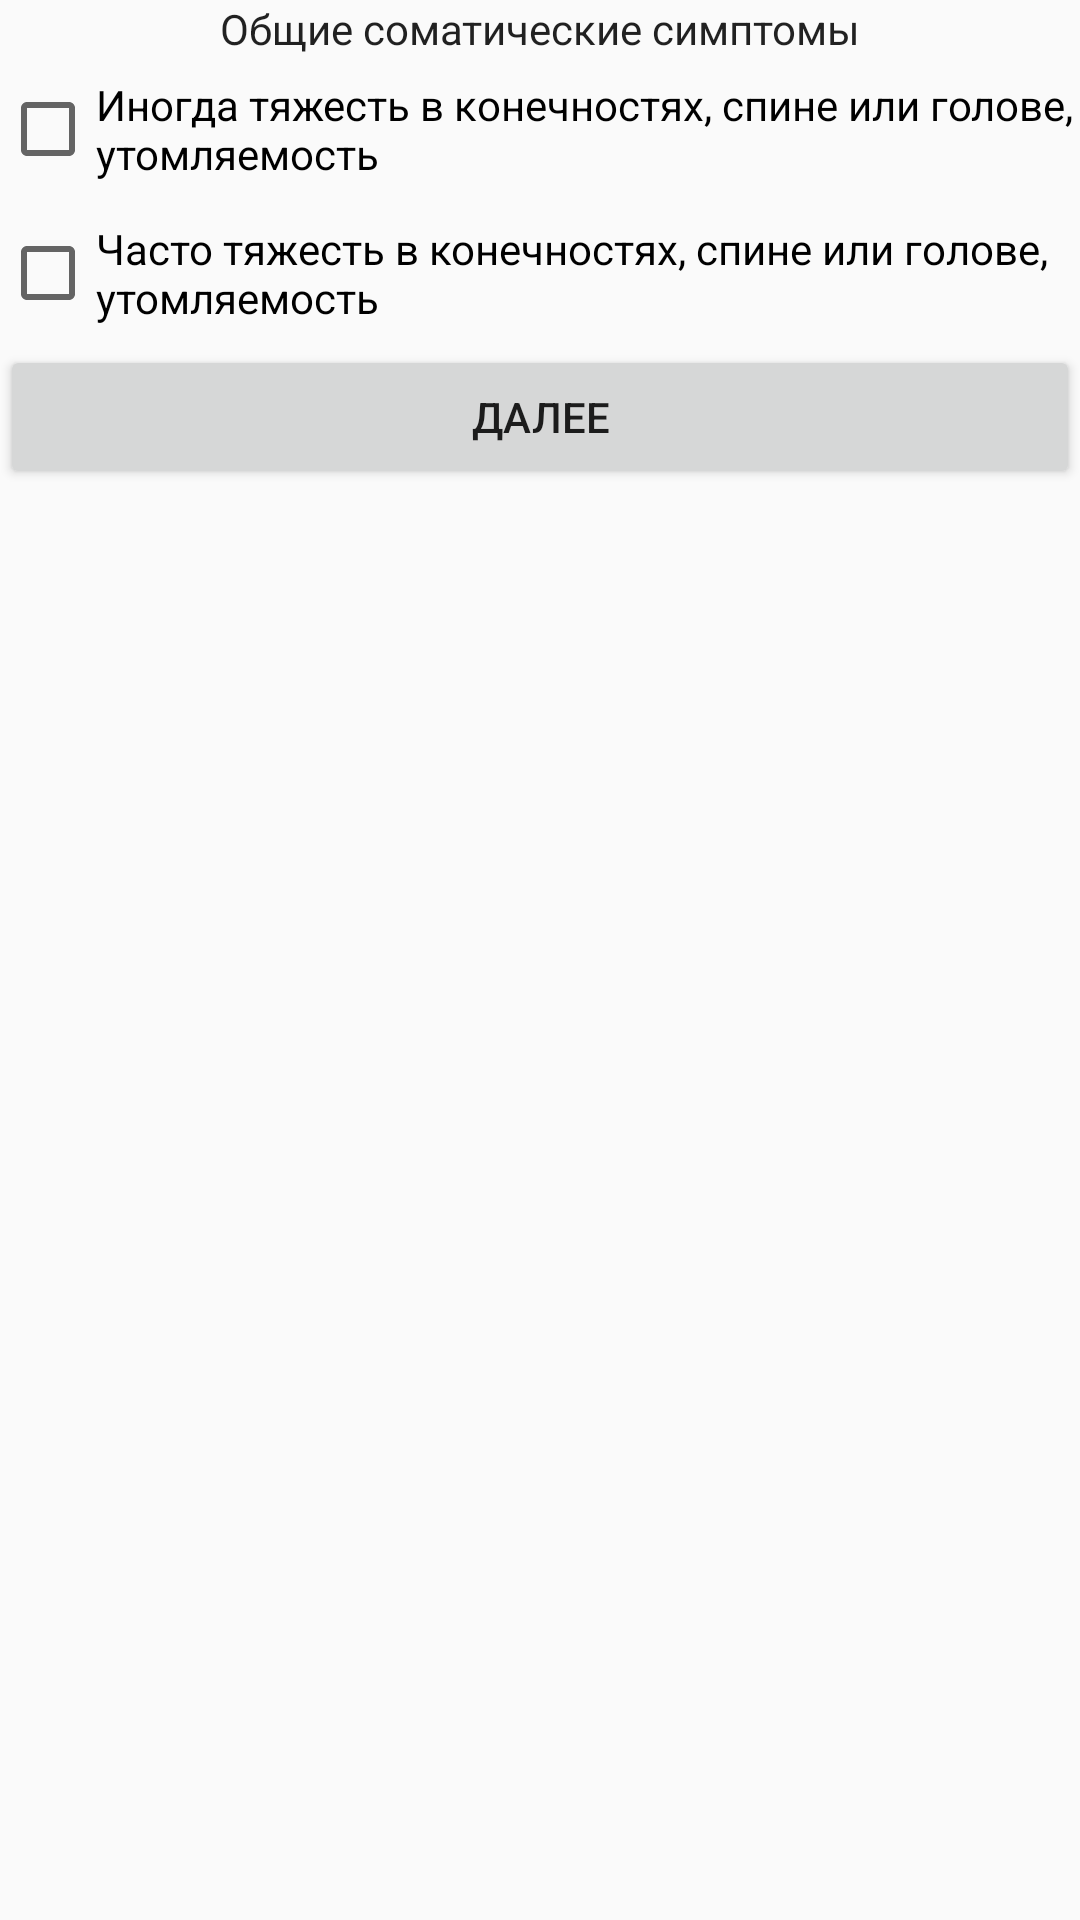

Android layout source for this screen:
<!-- AndroidManifest.xml: application theme Theme.HDRS -->
<!-- res/layout/activity_main13.xml -->
<?xml version="1.0" encoding="utf-8"?>
<android.support.constraint.ConstraintLayout xmlns:android="http://schemas.android.com/apk/res/android"
    xmlns:app="http://schemas.android.com/apk/res-auto"
    xmlns:tools="http://schemas.android.com/tools"
    android:layout_width="match_parent"
    android:layout_height="match_parent"
    tools:context=".MainActivity13">

    <LinearLayout
        android:layout_width="match_parent"
        android:layout_height="match_parent"
        android:orientation="vertical">

        <TextView
            android:id="@+id/caption13"
            android:layout_width="match_parent"
            android:layout_height="wrap_content"
            android:text="@string/caption13"
            android:textAlignment="center"
            android:textAppearance="@style/TextAppearance.AppCompat.Body1" />

        <CheckBox
            android:id="@+id/c13_1"
            android:layout_width="match_parent"
            android:layout_height="wrap_content"
            android:minHeight="48dp"
            android:text="@string/q13_1" />

        <CheckBox
            android:id="@+id/c13_2"
            android:layout_width="match_parent"
            android:layout_height="wrap_content"
            android:minHeight="48dp"
            android:text="@string/q13_2" />

        <Button
            android:id="@+id/next13"
            android:layout_width="match_parent"
            android:layout_height="wrap_content"
            android:onClick="sendMessage"
            android:text="@string/next13" />
    </LinearLayout>
</android.support.constraint.ConstraintLayout>
<!-- resources referenced by this layout -->
<resources>
  <string name="caption13">Общие соматические симптомы</string>
  <string name="next13">Далее</string>
  <string name="q13_1">Иногда тяжесть в конечностях, спине или голове, утомляемость</string>
  <string name="q13_2">Часто тяжесть в конечностях, спине или голове, утомляемость</string>
  <style name="Theme.HDRS" parent="Theme.AppCompat.Light.DarkActionBar">
          
          <item name="colorPrimary">@color/purple_500</item>
          <item name="colorPrimaryDark">@color/purple_700</item>
          <item name="colorAccent">@color/teal_200</item>
          
      </style>
  <!-- not gathered from this repository: default colours our renderer supplied (Android Studio template values) -->
  <color name="purple_500">#FF6200EE</color>
  <color name="purple_700">#FF3700B3</color>
  <color name="teal_200">#FF03DAC5</color>
</resources>
